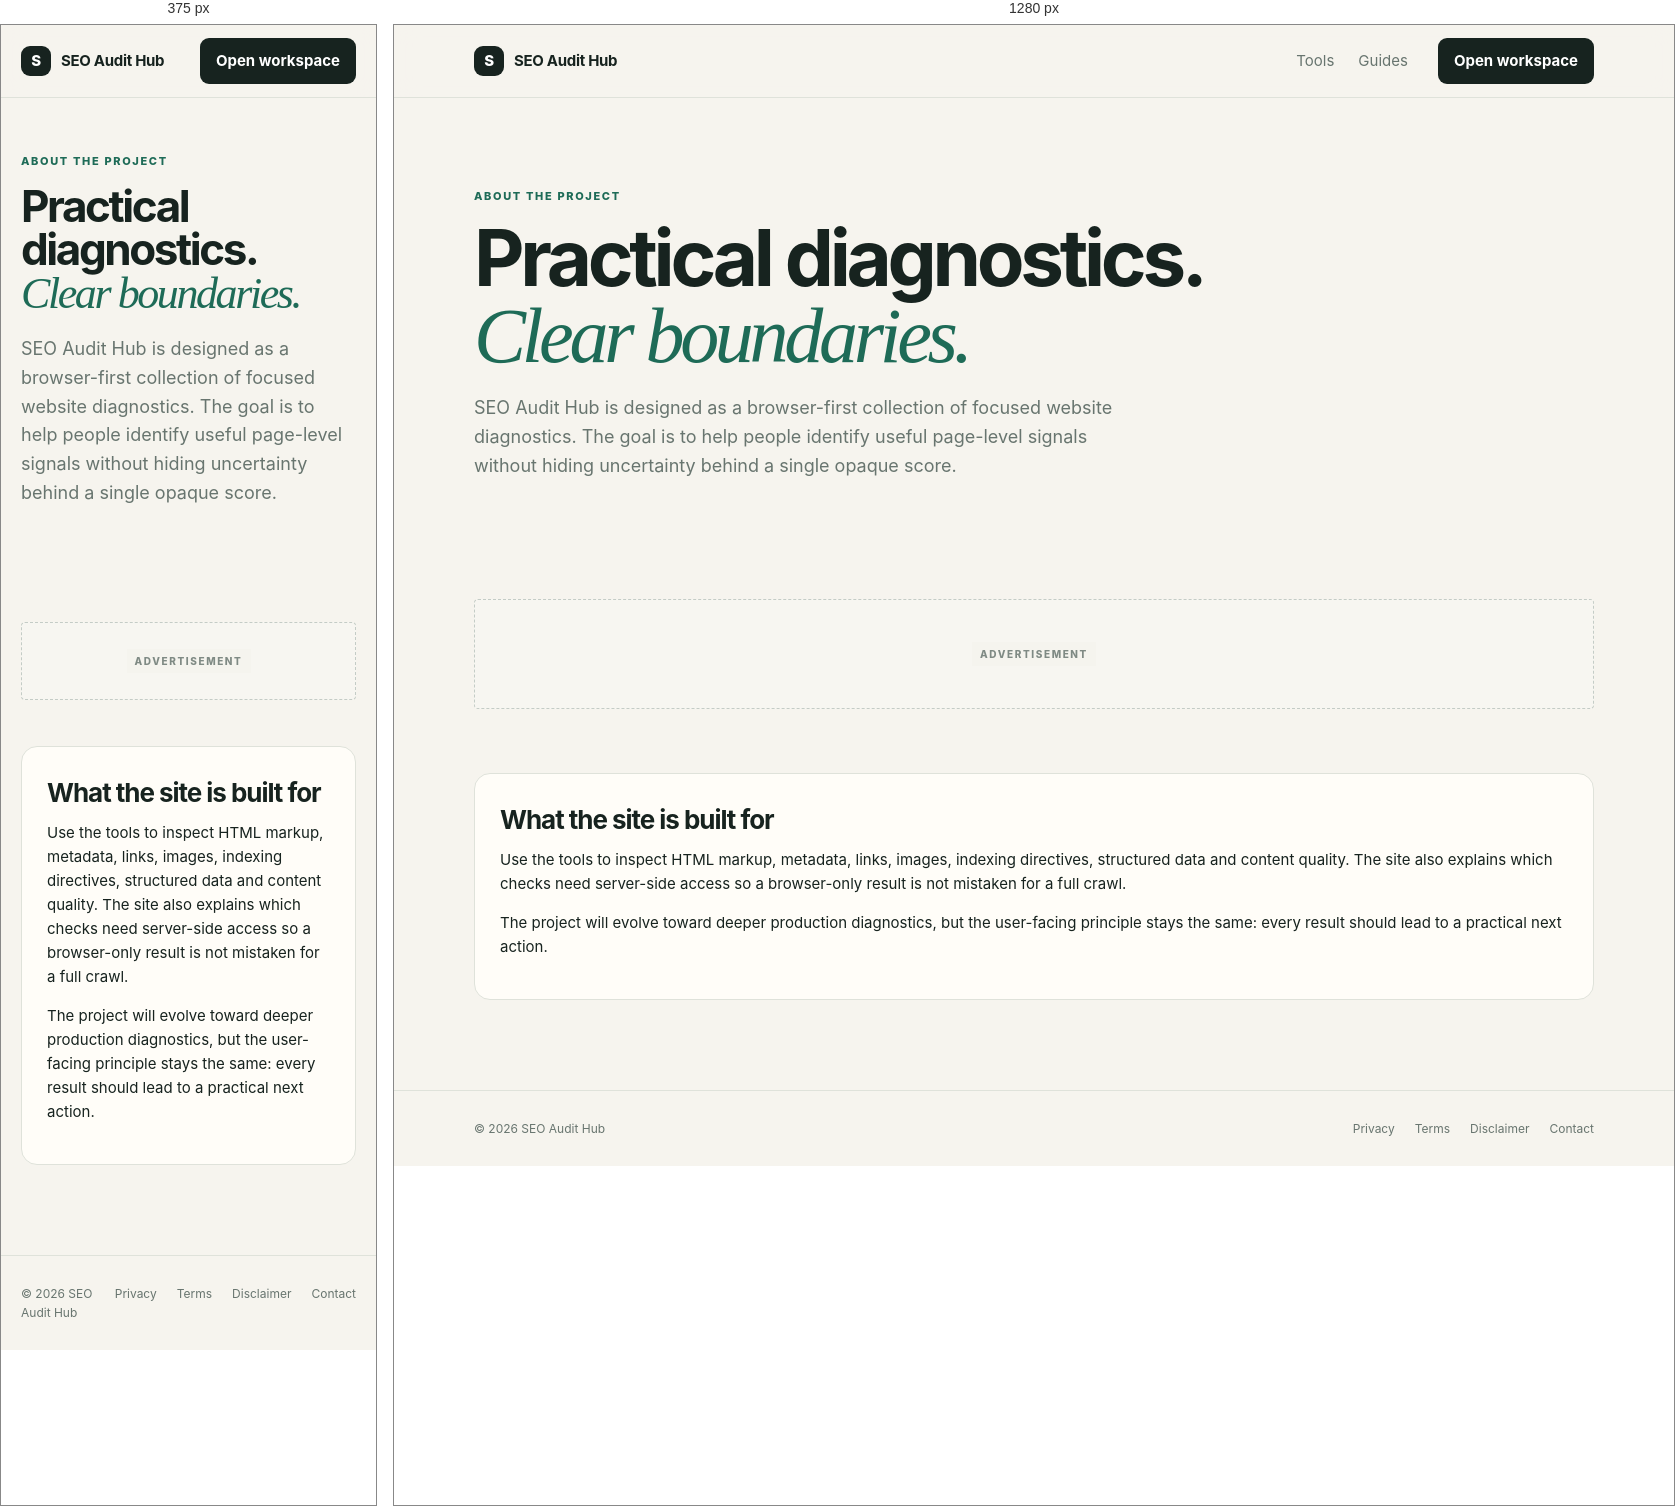
Rendered at 375 px and 1280 px, left to right.

<!-- file: about.html -->
<!doctype html><html lang="en"><head><meta charset="utf-8"><meta name="viewport" content="width=device-width,initial-scale=1"><meta name="description" content="About SEO Audit Hub, a browser-first toolkit for practical SEO and website quality diagnostics."><link rel="canonical" href="https://yiminggod1.github.io/SEO-Website-Audit-Tools-Hub/about.html"><title>About SEO Audit Hub</title><link rel="icon" href="favicon.svg"><link rel="stylesheet" href="styles.css"></head><body><header class="site-header"><div class="wrap nav"><a class="brand" href="index.html"><span class="brand-mark">S</span><span>SEO Audit Hub</span></a><nav><a href="index.html#tools">Tools</a><a href="index.html#guides">Guides</a></nav><a class="nav-cta" href="index.html#tools">Open workspace</a></div></header><main><section class="hero wrap"><div class="eyebrow">ABOUT THE PROJECT</div><h1>Practical diagnostics.<br><em>Clear boundaries.</em></h1><p class="hero-copy">SEO Audit Hub is designed as a browser-first collection of focused website diagnostics. The goal is to help people identify useful page-level signals without hiding uncertainty behind a single opaque score.</p></section><div class="ad-slot wrap" aria-label="Advertising space"><span>Advertisement</span></div><section class="section wrap"><div class="panel"><h2>What the site is built for</h2><p>Use the tools to inspect HTML markup, metadata, links, images, indexing directives, structured data and content quality. The site also explains which checks need server-side access so a browser-only result is not mistaken for a full crawl.</p><p>The project will evolve toward deeper production diagnostics, but the user-facing principle stays the same: every result should lead to a practical next action.</p></div></section></main><footer><div class="wrap footer"><span>© 2026 SEO Audit Hub</span><div><a href="privacy.html">Privacy</a><a href="terms.html">Terms</a><a href="disclaimer.html">Disclaimer</a><a href="contact.html">Contact</a></div></div></footer></body></html>

/* @media block from styles.css */
@media(max-width:800px){.nav nav{display:none}.nav-cta{margin-left:auto}.hero{padding-top:55px}.metrics{grid-template-columns:1fr 1fr;gap:20px}.metrics div{border:0;padding:0}.tool-grid,.guide-grid,.workspace{grid-template-columns:1fr}.section-head{display:block}.section-head>p{margin-top:15px}.input-row{display:block}.input-row button{width:100%;margin-top:8px}.trust-row{flex-wrap:wrap}.two{grid-template-columns:1fr}.cta{display:block}.cta .nav-cta{display:inline-block;margin-top:15px}}

/* @media block from styles.css */
@media(max-width:800px){.ad-slot{min-height:70px;margin-bottom:35px}}

/* @media block from styles.css */
@media(max-width:800px){.tool-category{grid-template-columns:1fr;gap:12px}.tool-category .tool-grid{grid-template-columns:1fr}}

/* @media block from styles.css */
@media(max-width:800px){.hero-kicker,.category-head{display:block}.hero-stamp{display:inline-block;margin-top:12px}.category-head p{margin-top:10px}.mini-grid{grid-template-columns:1fr}}

/* @media block from styles.css */
@media(max-width:800px){
  .home-page .hero:after{display:none}
  .home-page .tool-grid{grid-template-columns:1fr}
  .home-page .tool-grid .tool-card,.home-page .tool-grid .tool-card.featured{grid-column:auto;grid-row:auto;min-height:0}
  .home-page .category{padding-left:15px}
  .section-rail{justify-content:flex-start}
}

/* @media block from styles.css */
@media(max-width:800px){
  .ad-slot{min-height:78px;margin:22px auto 38px;padding:12px}
}

/* @media block from styles.css */
@media(max-width:800px){
  .live-toolbar{display:block}.engine-note{margin-top:9px}
  .live-audit{padding:21px}
  .live-audit:after{display:none}
  .live-form{grid-template-columns:1fr}
  .live-form button{min-height:46px}
  .remote-summary,.report-columns{grid-template-columns:1fr}
  .score-grid{grid-template-columns:1fr 1fr}
  .cw-grid,.performance-page .evidence-grid{grid-template-columns:1fr}
}

/* @media block from styles.css */
@media(max-width:800px){
 .guide-cover{grid-template-columns:1fr;gap:24px;padding-top:58px}
 .guide-cover aside{max-width:330px}
 .guide-index{grid-template-columns:1fr}
 .guide-index-lead{grid-row:auto}
 .article-hero{padding-top:58px}
 .article-body{grid-template-columns:1fr;gap:16px}
 .article-body article{padding:25px}
 .side-note{position:static}
 .article-body .lede{font-size:20px}
}

/* @media block from styles.css */
@media(max-width:800px){
  .home-page .hero{padding-right:0;min-height:0}
  .audit-specimen{display:none}
}